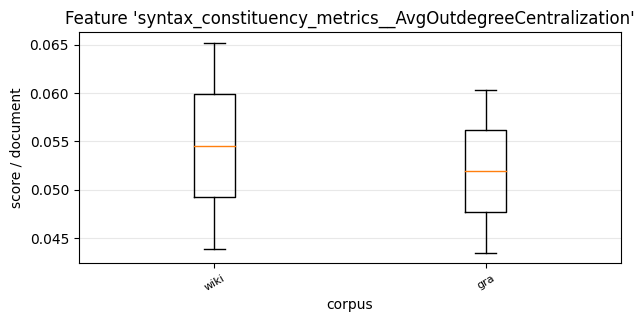

Values plotted in this chart, from the file beside it:
, 0, 1
wiki, 0.04388, 0.06521
gra, 0.04347, 0.06036
